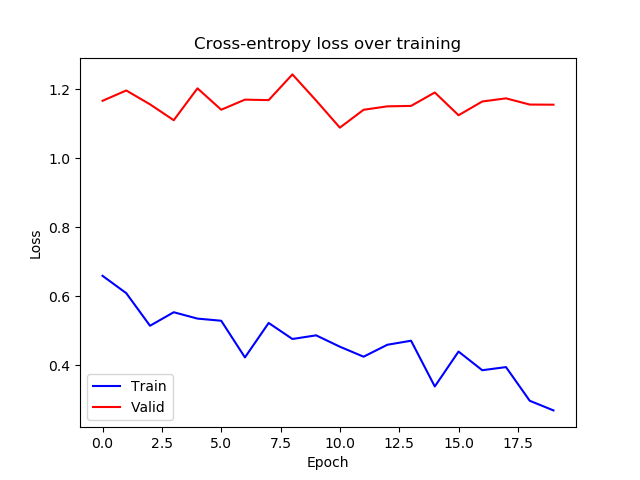

The table this chart was drawn from, first rows:
epoch, train_loss, valid_loss
0, 0.6594, 1.166
1, 0.609, 1.196
2, 0.5148, 1.156
3, 0.5539, 1.11
4, 0.5355, 1.202
5, 0.5293, 1.14
6, 0.4231, 1.169
7, 0.5228, 1.168
8, 0.4764, 1.243
9, 0.487, 1.167
10, 0.4541, 1.088
11, 0.4252, 1.14
12, 0.4597, 1.15
13, 0.4714, 1.151
14, 0.3389, 1.19
15, 0.44, 1.124
16, 0.386, 1.164
17, 0.395, 1.173
18, 0.2976, 1.155
19, 0.2697, 1.155
